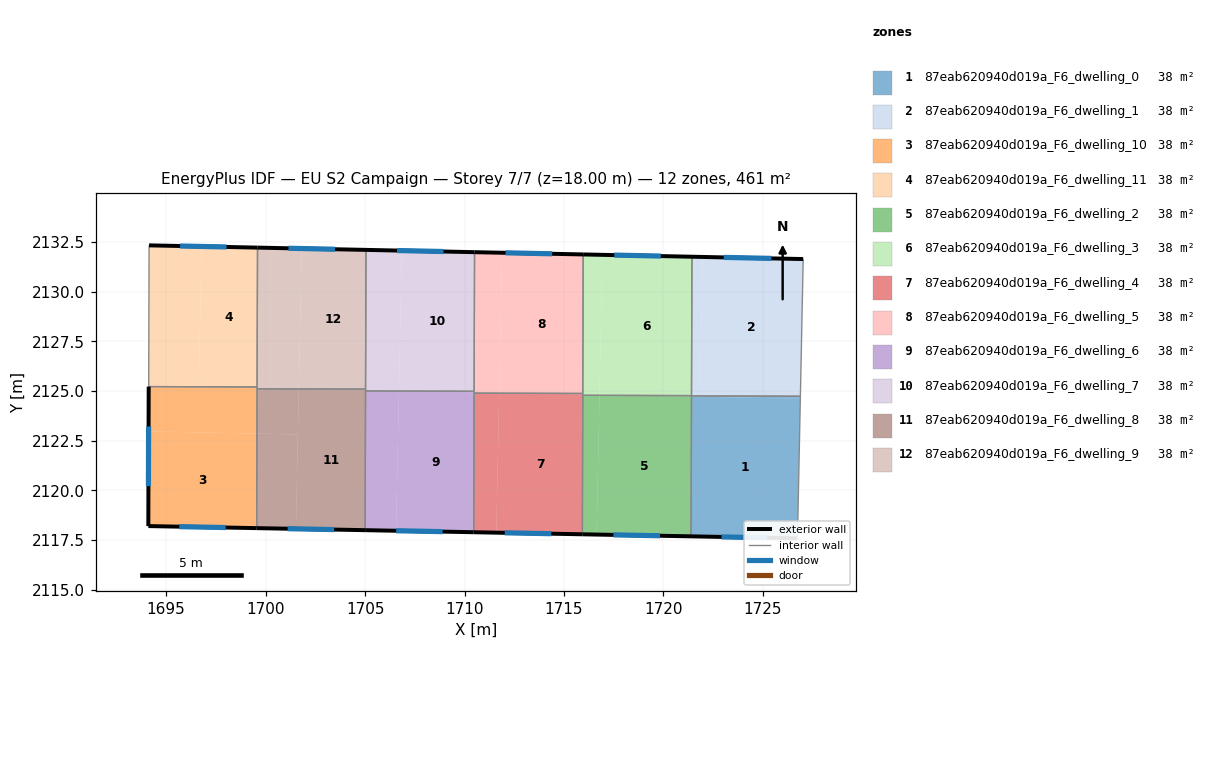
=== STOREY PLAN SPEC (per zone: floor XY polygon, exterior-wall plan segments, windows/doors) ===
zone 1: 87eab620940d019a_F6_dwelling_0  (38.4 m²)
  floor: (1726.88, 2124.74) (1726.88, 2124.61) (1721.83, 2124.71) (1721.83, 2124.75)
  floor: (1721.83, 2124.75) (1721.83, 2124.71) (1721.41, 2124.72) (1721.41, 2124.75)
  floor: (1726.88, 2124.61) (1726.74, 2117.59) (1721.39, 2117.69) (1721.41, 2124.72) (1721.83, 2124.71)
  exterior wall: (1721.39, 2117.69) – (1726.74, 2117.59)  [5.3 m]
    window: (1722.92, 2117.66) – (1725.21, 2117.62)  [2.9 m²]
  interior walls: 3
zone 2: 87eab620940d019a_F6_dwelling_1  (38.4 m²)
  floor: (1721.98, 2131.74) (1721.83, 2124.75) (1721.41, 2124.75) (1721.43, 2131.75)
  floor: (1727.03, 2131.63) (1726.89, 2124.74) (1721.83, 2124.75) (1721.98, 2131.74)
  exterior wall: (1727.03, 2131.63) – (1721.43, 2131.75)  [5.6 m]
    window: (1725.43, 2131.67) – (1723.03, 2131.72)  [3.1 m²]
  interior walls: 4
zone 3: 87eab620940d019a_F6_dwelling_10  (38.4 m²)
  floor: (1699.56, 2122.86) (1699.55, 2118.11) (1694.10, 2118.21) (1694.12, 2122.97)
  floor: (1699.57, 2125.16) (1699.56, 2122.86) (1694.12, 2122.97) (1694.12, 2125.22) (1696.86, 2125.21)
  floor: (1699.57, 2125.20) (1699.57, 2125.16) (1696.86, 2125.21)
  exterior wall: (1694.12, 2125.22) – (1694.10, 2118.21)  [7.0 m]
    window: (1694.12, 2123.22) – (1694.11, 2120.21)  [3.9 m²]
  exterior wall: (1694.10, 2118.21) – (1699.55, 2118.11)  [5.4 m]
    window: (1695.66, 2118.18) – (1697.99, 2118.14)  [3.0 m²]
  interior walls: 3
zone 4: 87eab620940d019a_F6_dwelling_11  (38.4 m²)
  floor: (1699.59, 2132.21) (1699.57, 2125.20) (1696.86, 2125.21) (1696.64, 2125.22) (1696.78, 2132.27)
  floor: (1696.78, 2132.27) (1696.64, 2125.22) (1696.86, 2125.21) (1694.12, 2125.22) (1694.14, 2132.32)
  exterior wall: (1699.59, 2132.21) – (1694.14, 2132.32)  [5.5 m]
    window: (1698.04, 2132.24) – (1695.70, 2132.29)  [3.0 m²]
  interior walls: 3
zone 5: 87eab620940d019a_F6_dwelling_2  (38.4 m²)
  floor: (1721.41, 2124.72) (1721.39, 2117.69) (1716.64, 2117.78) (1716.79, 2124.78) (1718.68, 2124.78)
  floor: (1716.79, 2124.78) (1716.64, 2117.78) (1715.92, 2117.80) (1715.95, 2124.78)
  floor: (1721.41, 2124.77) (1721.41, 2124.75) (1721.41, 2124.72) (1718.68, 2124.78)
  exterior wall: (1715.92, 2117.80) – (1721.39, 2117.69)  [5.5 m]
    window: (1717.49, 2117.77) – (1719.83, 2117.72)  [3.0 m²]
  interior walls: 4
zone 6: 87eab620940d019a_F6_dwelling_3  (38.4 m²)
  floor: (1721.43, 2131.75) (1721.41, 2124.77) (1718.68, 2124.78) (1716.79, 2124.82) (1716.93, 2131.84)
  floor: (1718.68, 2124.78) (1716.79, 2124.78) (1716.79, 2124.82)
  floor: (1716.93, 2131.84) (1716.79, 2124.81) (1715.95, 2124.83) (1715.97, 2131.87)
  floor: (1716.79, 2124.81) (1716.79, 2124.78) (1715.95, 2124.78) (1715.95, 2124.83)
  exterior wall: (1721.43, 2131.75) – (1715.97, 2131.87)  [5.5 m]
    window: (1719.87, 2131.78) – (1717.53, 2131.83)  [3.0 m²]
  interior walls: 4
zone 7: 87eab620940d019a_F6_dwelling_4  (38.4 m²)
  floor: (1715.94, 2124.83) (1715.92, 2117.80) (1711.60, 2117.88) (1711.74, 2124.89) (1713.28, 2124.88)
  floor: (1715.95, 2124.88) (1715.94, 2124.83) (1713.28, 2124.88)
  floor: (1711.74, 2124.89) (1711.60, 2117.88) (1710.46, 2117.90) (1710.48, 2124.89)
  exterior wall: (1710.46, 2117.90) – (1715.92, 2117.80)  [5.5 m]
    window: (1712.02, 2117.87) – (1714.36, 2117.83)  [3.0 m²]
  interior walls: 4
zone 8: 87eab620940d019a_F6_dwelling_5  (38.4 m²)
  floor: (1715.97, 2131.87) (1715.95, 2124.88) (1713.28, 2124.88) (1711.74, 2124.92) (1711.89, 2131.95)
  floor: (1713.28, 2124.88) (1711.74, 2124.89) (1711.74, 2124.92)
  floor: (1711.89, 2131.95) (1711.74, 2124.91) (1710.48, 2124.94) (1710.50, 2131.98)
  floor: (1711.74, 2124.91) (1711.74, 2124.89) (1710.48, 2124.89) (1710.48, 2124.94)
  exterior wall: (1715.97, 2131.87) – (1710.50, 2131.98)  [5.5 m]
    window: (1714.41, 2131.90) – (1712.06, 2131.95)  [3.0 m²]
  interior walls: 4
zone 9: 87eab620940d019a_F6_dwelling_6  (38.4 m²)
  floor: (1710.48, 2124.94) (1710.46, 2117.90) (1706.56, 2117.97) (1706.70, 2125.00) (1707.81, 2124.99)
  floor: (1710.48, 2124.99) (1710.48, 2124.94) (1707.81, 2124.99)
  floor: (1706.70, 2125.00) (1706.56, 2117.97) (1705.00, 2118.00) (1705.02, 2125.00)
  exterior wall: (1705.00, 2118.00) – (1710.46, 2117.90)  [5.5 m]
    window: (1706.56, 2117.97) – (1708.90, 2117.93)  [3.0 m²]
  interior walls: 4
zone 10: 87eab620940d019a_F6_dwelling_7  (38.4 m²)
  floor: (1710.50, 2131.98) (1710.48, 2124.99) (1707.81, 2124.99) (1706.70, 2125.02) (1706.85, 2132.06)
  floor: (1706.85, 2132.06) (1706.70, 2125.01) (1705.02, 2125.05) (1705.05, 2132.09)
  floor: (1706.70, 2125.01) (1706.70, 2125.00) (1705.02, 2125.00) (1705.02, 2125.05)
  exterior wall: (1710.50, 2131.98) – (1705.05, 2132.09)  [5.5 m]
    window: (1708.94, 2132.01) – (1706.61, 2132.06)  [3.0 m²]
  interior walls: 4
zone 11: 87eab620940d019a_F6_dwelling_8  (38.4 m²)
  floor: (1701.67, 2125.10) (1701.62, 2122.82) (1699.56, 2122.86) (1699.57, 2125.11)
  floor: (1701.62, 2122.82) (1701.52, 2118.07) (1699.55, 2118.11) (1699.56, 2122.86)
  floor: (1705.02, 2125.05) (1705.02, 2125.00) (1705.00, 2118.00) (1701.52, 2118.07) (1701.67, 2125.10) (1702.33, 2125.10)
  floor: (1705.02, 2125.09) (1705.02, 2125.05) (1702.33, 2125.10)
  exterior wall: (1699.55, 2118.11) – (1705.00, 2118.00)  [5.5 m]
    window: (1701.11, 2118.08) – (1703.45, 2118.03)  [3.0 m²]
  interior walls: 4
zone 12: 87eab620940d019a_F6_dwelling_9  (38.4 m²)
  floor: (1701.67, 2125.11) (1699.57, 2125.11) (1699.57, 2125.16)
  floor: (1701.81, 2132.16) (1701.67, 2125.11) (1699.57, 2125.16) (1699.59, 2132.21)
  floor: (1705.05, 2132.09) (1705.03, 2125.09) (1699.57, 2125.11) (1701.67, 2125.11) (1701.81, 2132.16) (1699.59, 2132.21)
  exterior wall: (1705.05, 2132.09) – (1699.59, 2132.21)  [5.5 m]
    window: (1703.49, 2132.13) – (1701.15, 2132.18)  [3.0 m²]
  interior walls: 4

=== DERIVED (storey summary) ===
Building: EU S2 Campaign
Storey: 7 of 7  (floor level z = 18.00 m)
Storey gross floor area: 461.3 m²
Zones on this storey: 12
  - 87eab620940d019a_F6_dwelling_0: floor 38.4 m²; exterior wall 5.3 m (16.0 m²); 1 window(s) 2.9 m²; WWR 18.4%
  - 87eab620940d019a_F6_dwelling_1: floor 38.4 m²; exterior wall 5.6 m (16.8 m²); 1 window(s) 3.1 m²; WWR 18.4%
  - 87eab620940d019a_F6_dwelling_10: floor 38.4 m²; exterior wall 12.5 m (37.4 m²); 2 window(s) 6.9 m²; WWR 18.4%
  - 87eab620940d019a_F6_dwelling_11: floor 38.4 m²; exterior wall 5.5 m (16.4 m²); 1 window(s) 3.0 m²; WWR 18.4%
  - 87eab620940d019a_F6_dwelling_2: floor 38.4 m²; exterior wall 5.5 m (16.4 m²); 1 window(s) 3.0 m²; WWR 18.4%
  - 87eab620940d019a_F6_dwelling_3: floor 38.4 m²; exterior wall 5.5 m (16.4 m²); 1 window(s) 3.0 m²; WWR 18.4%
  - 87eab620940d019a_F6_dwelling_4: floor 38.4 m²; exterior wall 5.5 m (16.4 m²); 1 window(s) 3.0 m²; WWR 18.4%
  - 87eab620940d019a_F6_dwelling_5: floor 38.4 m²; exterior wall 5.5 m (16.4 m²); 1 window(s) 3.0 m²; WWR 18.4%
  - 87eab620940d019a_F6_dwelling_6: floor 38.4 m²; exterior wall 5.5 m (16.4 m²); 1 window(s) 3.0 m²; WWR 18.4%
  - 87eab620940d019a_F6_dwelling_7: floor 38.4 m²; exterior wall 5.5 m (16.4 m²); 1 window(s) 3.0 m²; WWR 18.4%
  - 87eab620940d019a_F6_dwelling_8: floor 38.4 m²; exterior wall 5.5 m (16.4 m²); 1 window(s) 3.0 m²; WWR 18.4%
  - 87eab620940d019a_F6_dwelling_9: floor 38.4 m²; exterior wall 5.5 m (16.4 m²); 1 window(s) 3.0 m²; WWR 18.4%
Zone adjacency (shared interzone walls):
  - 87eab620940d019a_F6_dwelling_0 ↔ 87eab620940d019a_F6_dwelling_1
  - 87eab620940d019a_F6_dwelling_0 ↔ 87eab620940d019a_F6_dwelling_2
  - 87eab620940d019a_F6_dwelling_1 ↔ 87eab620940d019a_F6_dwelling_2
  - 87eab620940d019a_F6_dwelling_1 ↔ 87eab620940d019a_F6_dwelling_3
  - 87eab620940d019a_F6_dwelling_10 ↔ 87eab620940d019a_F6_dwelling_11
  - 87eab620940d019a_F6_dwelling_10 ↔ 87eab620940d019a_F6_dwelling_8
  - 87eab620940d019a_F6_dwelling_10 ↔ 87eab620940d019a_F6_dwelling_9
  - 87eab620940d019a_F6_dwelling_11 ↔ 87eab620940d019a_F6_dwelling_9
  - 87eab620940d019a_F6_dwelling_2 ↔ 87eab620940d019a_F6_dwelling_3
  - 87eab620940d019a_F6_dwelling_2 ↔ 87eab620940d019a_F6_dwelling_4
  - 87eab620940d019a_F6_dwelling_3 ↔ 87eab620940d019a_F6_dwelling_4
  - 87eab620940d019a_F6_dwelling_3 ↔ 87eab620940d019a_F6_dwelling_5
  - 87eab620940d019a_F6_dwelling_4 ↔ 87eab620940d019a_F6_dwelling_5
  - 87eab620940d019a_F6_dwelling_4 ↔ 87eab620940d019a_F6_dwelling_6
  - 87eab620940d019a_F6_dwelling_5 ↔ 87eab620940d019a_F6_dwelling_6
  - 87eab620940d019a_F6_dwelling_5 ↔ 87eab620940d019a_F6_dwelling_7
  - 87eab620940d019a_F6_dwelling_6 ↔ 87eab620940d019a_F6_dwelling_7
  - 87eab620940d019a_F6_dwelling_6 ↔ 87eab620940d019a_F6_dwelling_8
  - 87eab620940d019a_F6_dwelling_7 ↔ 87eab620940d019a_F6_dwelling_8
  - 87eab620940d019a_F6_dwelling_7 ↔ 87eab620940d019a_F6_dwelling_9
  - 87eab620940d019a_F6_dwelling_8 ↔ 87eab620940d019a_F6_dwelling_9